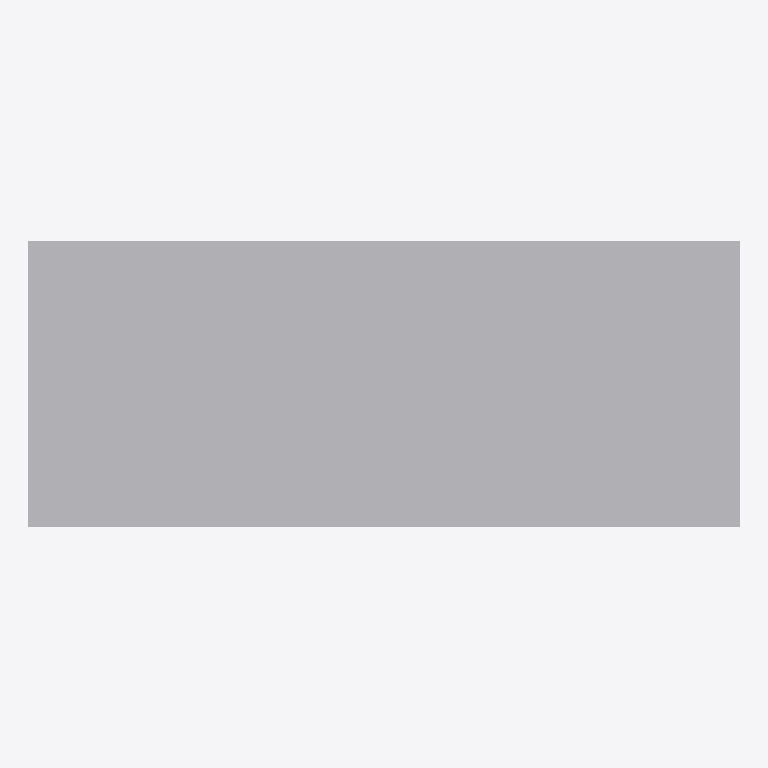
Plan cut of the same IFC building model at storey 'My Storey' (level 0.00 m, cut at 1.40 m), seen from above with north up, elements coloured by IFC class: 1 other element (light grey). Cut surfaces are drawn darker.
Extent 6.1 m × 2.4 m × 2.6 m (x, y, z). Storeys (1): My Storey at 0.00 m. Elements (1): 1 IfcBuildingElementProxy.

HEADER;
FILE_DESCRIPTION(('ViewDefinition[DesignTransferView]'),'2;1');
FILE_NAME('policloud-container-20ft.ifc','2026-10-27T13:33:08+01:00',(''),(''),'IfcOpenShell 0.9.0.post1','Bonsai 0.9.0-post1','Nobody');
FILE_SCHEMA(('IFC4'));
ENDSEC;
DATA;
#1=IFCPROJECT('3gKJ3EBCb94Alb_N9q9kU8',$,'My Project',$,$,$,$,(#10,#22),#5);
#27=IFCSITE('2Md1Jgf6bEjP0HBjTw7Y$G',$,'My Site',$,$,#50,$,$,$,$,$,$,$,$);
#33=IFCBUILDING('2prCCVy1P82xelmpnV3fMP',$,'My Building',$,$,#56,$,$,$,$,$,$);
#39=IFCBUILDINGSTOREY('0SivG7afzE_wxDcvJL$X56',$,'My Storey',$,$,#62,$,$,$,$);
#72=IFCBUILDINGELEMENTPROXY('0uUA_vx3T1bu9m6GXXTYeL',$,'Container 20ft Policloud',$,$,#79,#74,$,.COMPLEX.);
ENDSEC;
